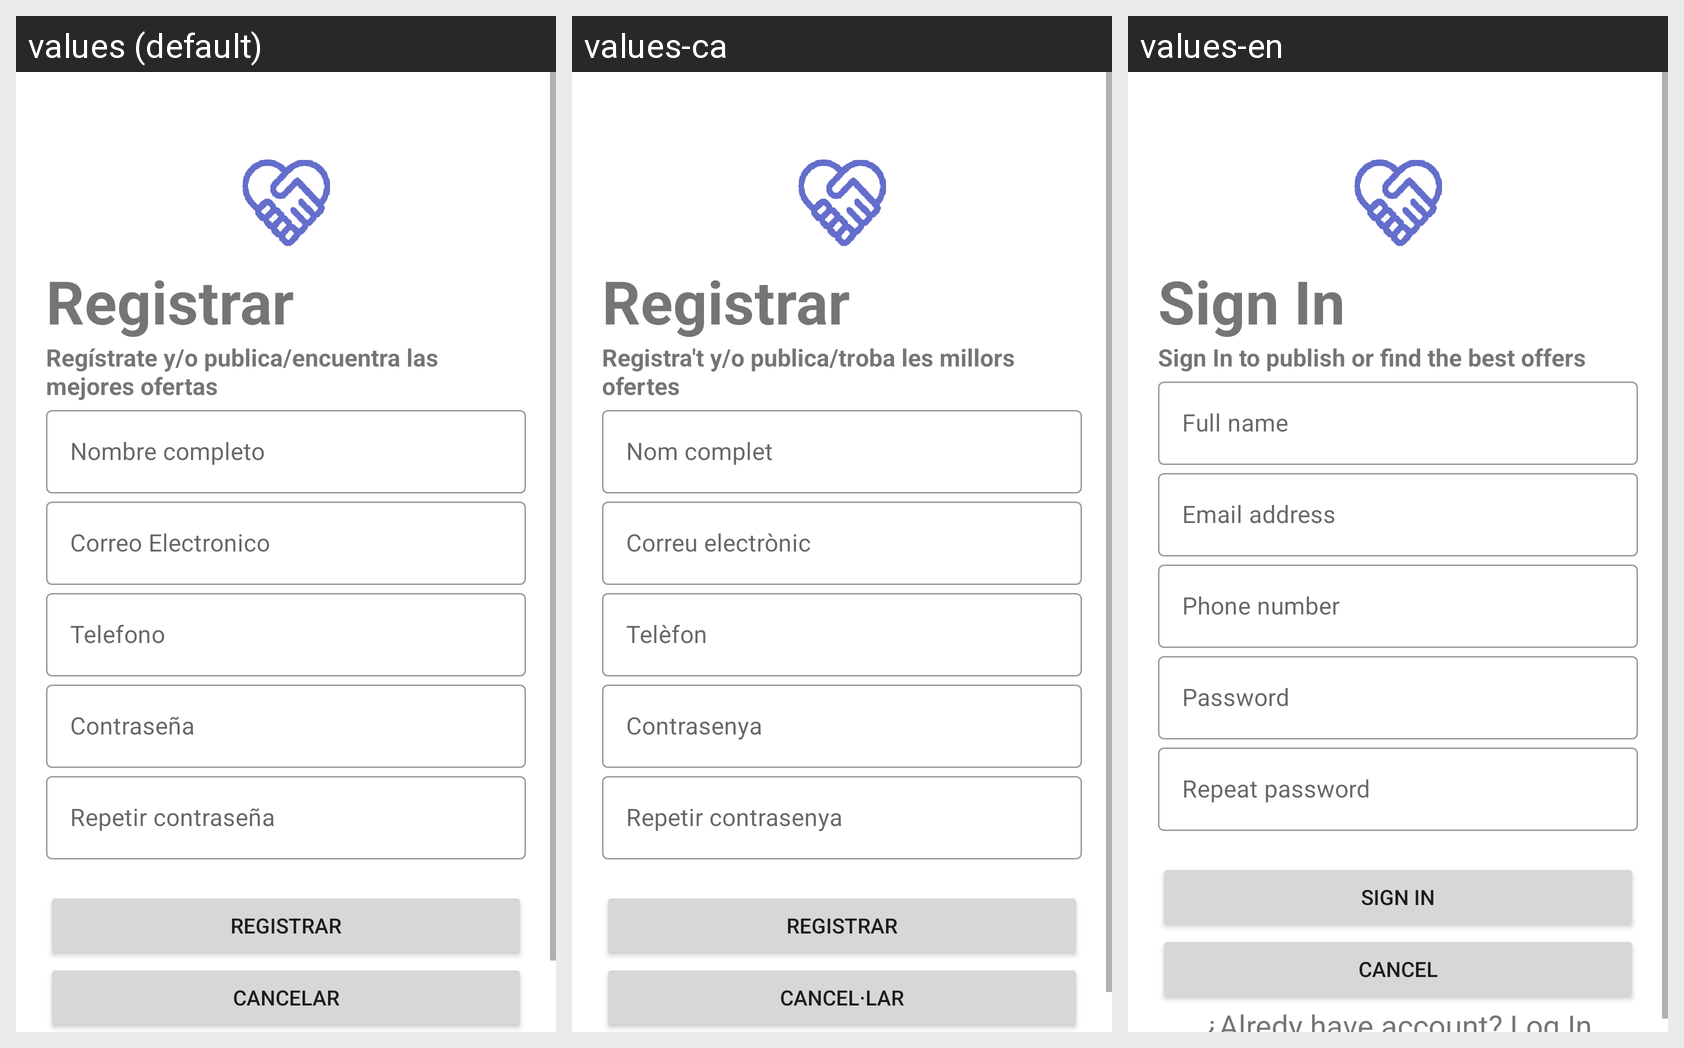

Here is an Android app screen in its default locale and in the app's own translations. Write out the translated-string differences for the strings that appear on this screen.
Android screen res/layout/registro_fragment.xml rendered under 3 locales, left to right: values (default), values-ca, values-en. Device: Nexus 5 (rendered at 1080×1920; each locale shown at half size, 540×960, under a caption strip naming it); theme Theme.FreeNomo.
Strings drawn on this screen, with the default value and each locale's value (text and hints the layout hard-codes, and strings that could not be matched under every locale, appear in the picture but are not listed):

btnRegistrar
  values: Registrar
  values-ca: Registrar
  values-en: Sign In

textViewRegistrar
  values: Regístrate y/o publica/encuentra las mejores ofertas
  values-ca: Registra't y/o publica/troba les millors ofertes
  values-en: Sign In to publish or find the best offers

textInputNombreCompleto
  values: Nombre completo
  values-ca: Nom complet
  values-en: Full name

textInputCorreo
  values: Correo Electronico
  values-ca: Correu electrònic
  values-en: Email address

textInputTelefono
  values: Telefono
  values-ca: Telèfon
  values-en: Phone number

btnNoCancelar
  values: Cancelar
  values-ca: Cancel·lar
  values-en: Cancel
